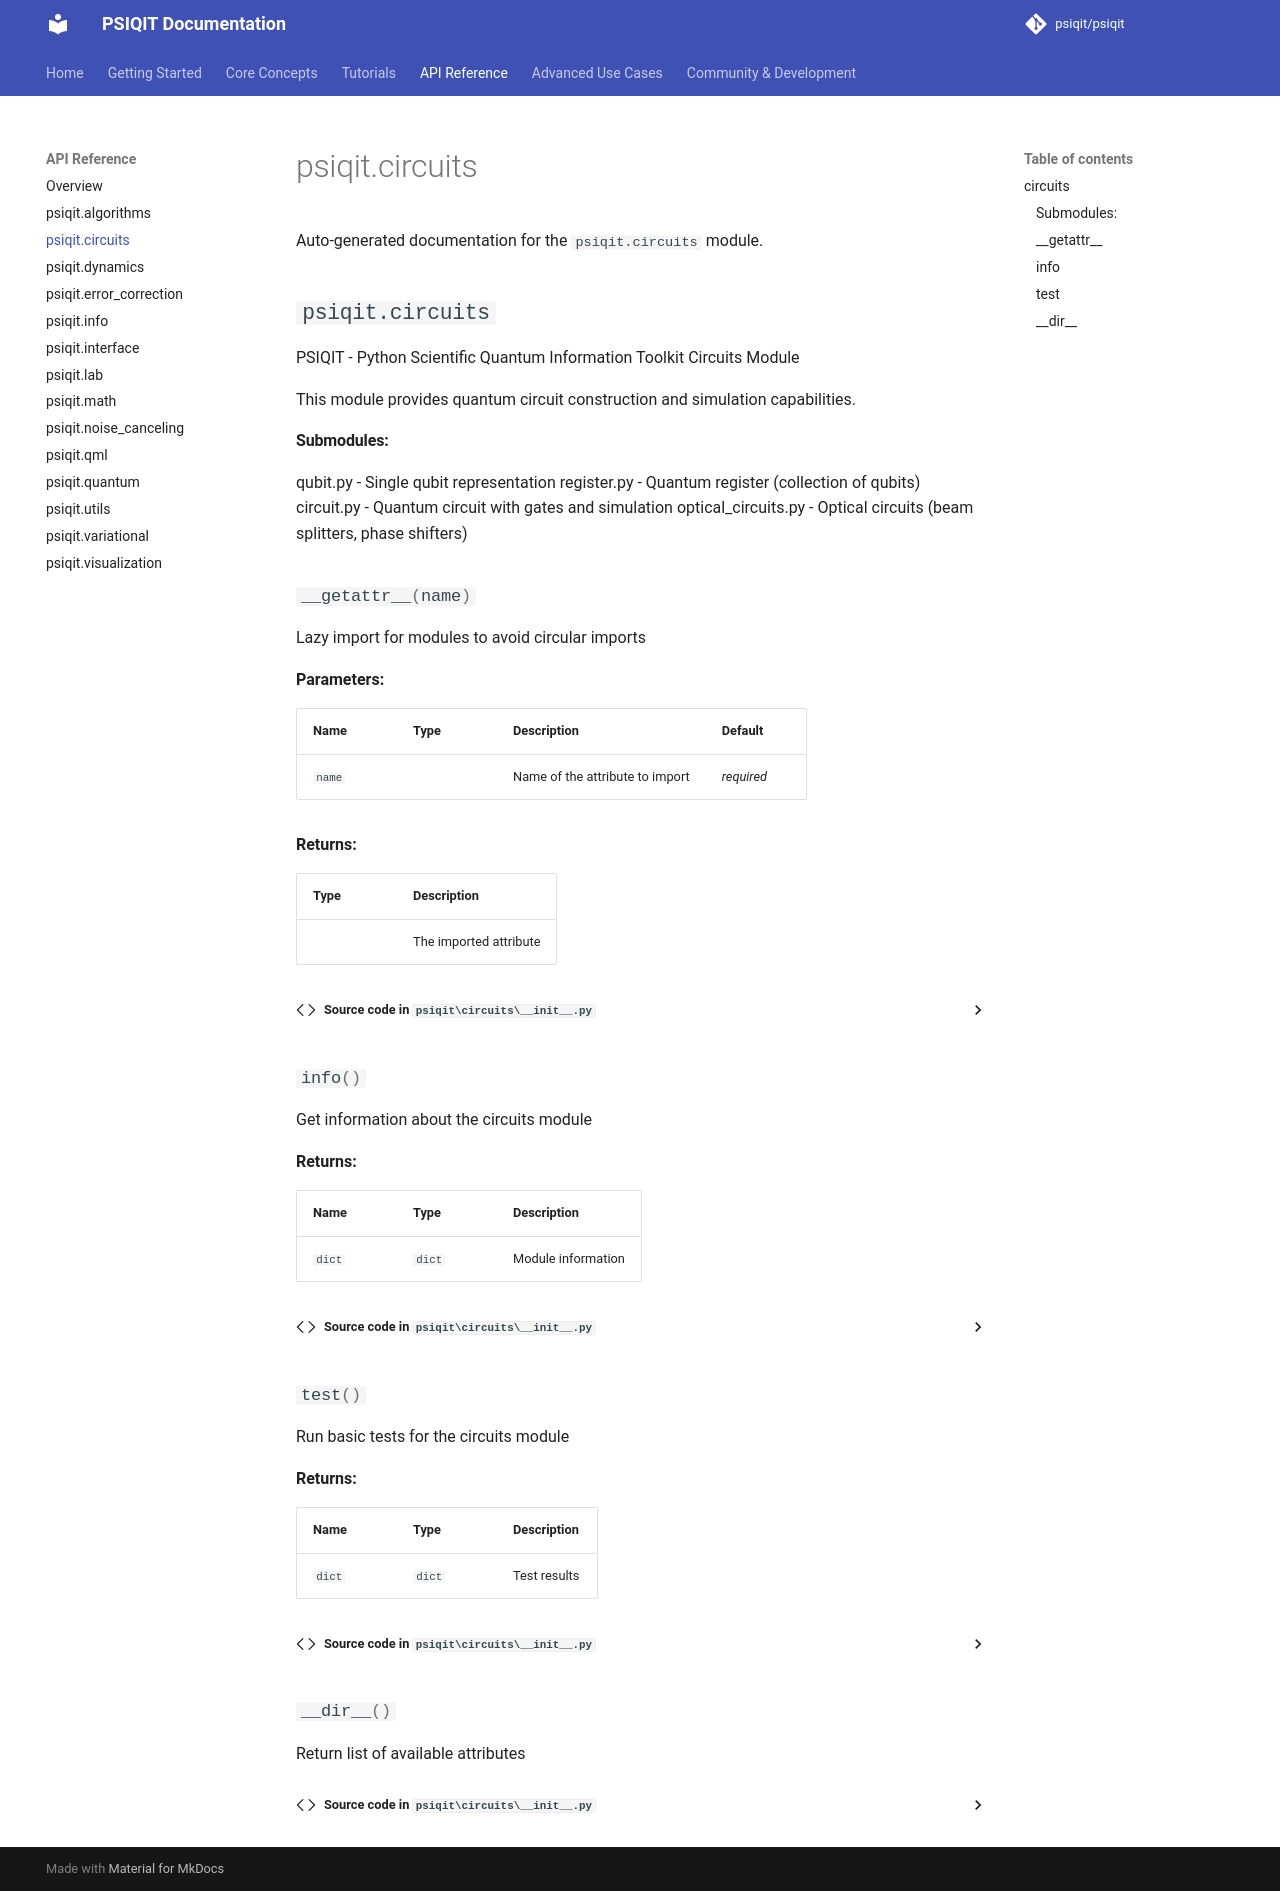

repository: psiqit/psiqit · page: api/circuits/index.html · generator: mkdocs

# psiqit.circuits

Auto-generated documentation for the `psiqit.circuits` module.

::: psiqit.circuits
    options:
      show_source: true
      show_root_heading: true
      show_root_toc_entry: true
      heading_level: 2
      members_order: source
